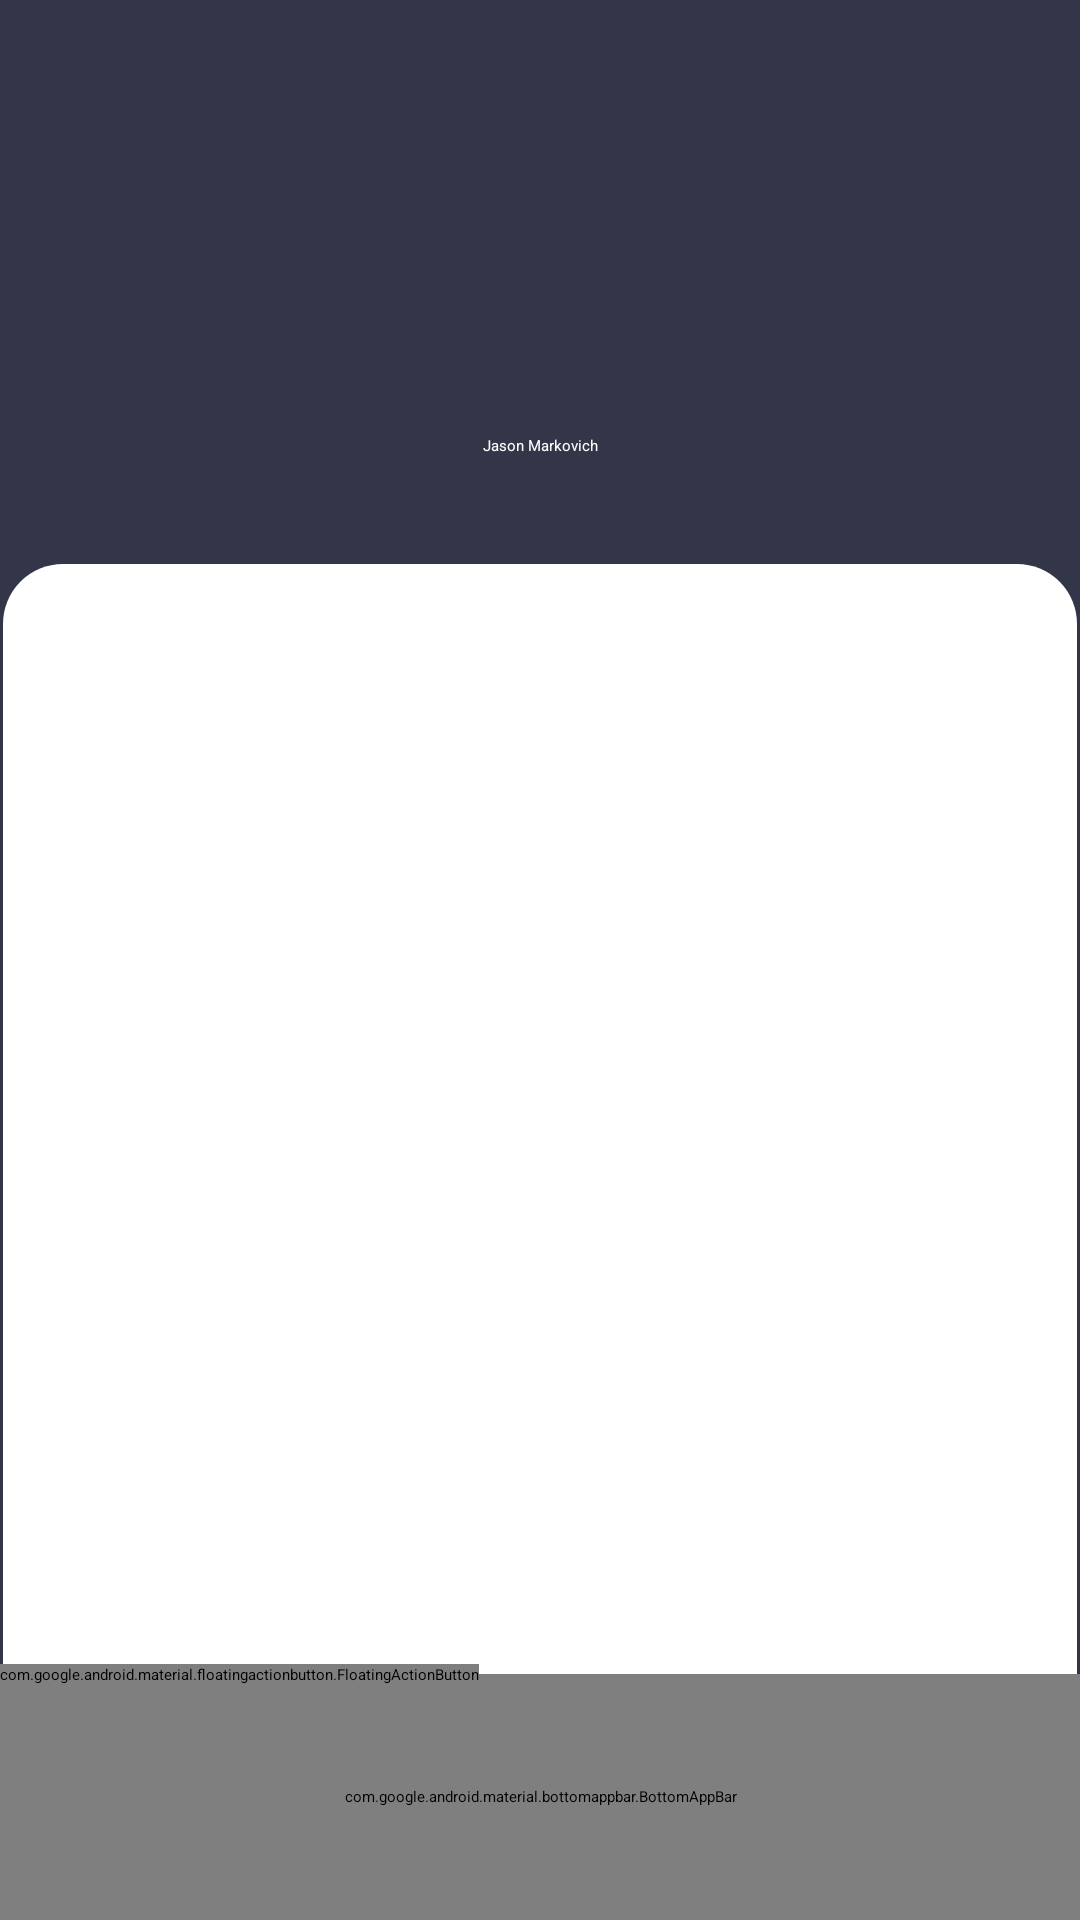

The Android layout XML behind this screen, and the referenced resources:
<!-- AndroidManifest.xml: application theme Theme.MyApplication -->
<!-- res/layout/profile_fragment.xml -->
<?xml version="1.0" encoding="utf-8"?>
<androidx.coordinatorlayout.widget.CoordinatorLayout xmlns:android="http://schemas.android.com/apk/res/android"

    xmlns:app="http://schemas.android.com/apk/res-auto"
    android:layout_width="match_parent"
    android:layout_height="match_parent">

    <include
        android:id="@+id/body"
        layout="@layout/profile_body" />

    <com.google.android.material.bottomappbar.BottomAppBar
        android:id="@+id/bottomAppBar"
        android:layout_width="match_parent"
        android:layout_height="82dp"
        android:layout_gravity="bottom"
        app:backgroundTint="#323648">

        <include layout="@layout/profile_bottom_menu" />
    </com.google.android.material.bottomappbar.BottomAppBar>

    <com.google.android.material.floatingactionbutton.FloatingActionButton
        android:id="@+id/fab"
        android:layout_width="wrap_content"
        android:layout_height="wrap_content"
        app:backgroundTint="#76B8FF"
        app:layout_anchor="@id/bottomAppBar"
        app:srcCompat="@drawable/ic_open_book"
        app:tint="@null" />

</androidx.coordinatorlayout.widget.CoordinatorLayout>
<!-- res/layout/profile_body.xml (included above) -->
<?xml version="1.0" encoding="utf-8"?>
<androidx.constraintlayout.widget.ConstraintLayout xmlns:android="http://schemas.android.com/apk/res/android"
    xmlns:app="http://schemas.android.com/apk/res-auto"
    xmlns:tools="http://schemas.android.com/tools"
    android:layout_width="match_parent"
    android:layout_height="match_parent"
    android:background="@color/effects_bg">

    <ImageView
        android:id="@+id/image_avatar"
        android:layout_width="91dp"
        android:layout_height="91dp"
        android:layout_marginTop="48dp"
        android:scaleType="center"
        app:layout_constraintEnd_toEndOf="parent"
        app:layout_constraintStart_toStartOf="parent"
        app:layout_constraintTop_toTopOf="parent"
        tools:srcCompat="@tools:sample/avatars" />

    <TextView
        android:id="@+id/user_name"
        android:layout_width="wrap_content"
        android:layout_height="wrap_content"
        android:layout_marginTop="6dp"
        android:textColor="@color/white"
        app:layout_constraintEnd_toEndOf="@+id/image_avatar"
        app:layout_constraintStart_toStartOf="@+id/image_avatar"
        app:layout_constraintTop_toBottomOf="@+id/image_avatar"
        tools:text="Jason Markovich" />

    <androidx.recyclerview.widget.RecyclerView
        android:id="@+id/recycler_view"
        android:layout_width="0dp"
        android:layout_height="0dp"
        android:layout_marginStart="1dp"
        android:layout_marginTop="36dp"
        android:layout_marginEnd="1dp"
        android:layout_marginBottom="82dp"
        android:background="@drawable/shape_round_top_20"
        app:layoutManager="androidx.recyclerview.widget.LinearLayoutManager"
        app:layout_constraintBottom_toBottomOf="parent"
        app:layout_constraintEnd_toEndOf="parent"
        app:layout_constraintHorizontal_bias="0.0"
        app:layout_constraintStart_toStartOf="parent"
        app:layout_constraintTop_toBottomOf="@+id/user_name" />


</androidx.constraintlayout.widget.ConstraintLayout>
<!-- res/layout/profile_bottom_menu.xml (included above) -->
<?xml version="1.0" encoding="utf-8"?>
<androidx.constraintlayout.widget.ConstraintLayout xmlns:android="http://schemas.android.com/apk/res/android"
    xmlns:app="http://schemas.android.com/apk/res-auto"
    xmlns:tools="http://schemas.android.com/tools"
    android:layout_width="match_parent"
    android:layout_height="match_parent">

    <ImageView
        android:id="@+id/my_course"
        android:layout_width="wrap_content"
        android:layout_height="wrap_content"
        android:layout_marginEnd="32dp"
        android:paddingTop="24dp"
        android:paddingEnd="24dp"
        android:paddingStart="24dp"
        app:tint="@color/white"
        app:layout_constraintEnd_toStartOf="@+id/my_profile"
        app:layout_constraintStart_toStartOf="parent"
        app:layout_constraintTop_toTopOf="parent"
        app:srcCompat="@drawable/ic_my_course" />

    <ImageView
        android:id="@+id/my_profile"
        android:layout_width="wrap_content"
        android:layout_height="wrap_content"
        android:layout_marginStart="32dp"
        android:paddingTop="24dp"
        android:paddingEnd="24dp"
        android:paddingStart="24dp"
        app:tint="@color/white"
        app:layout_constraintEnd_toEndOf="parent"
        app:layout_constraintStart_toEndOf="@+id/my_course"
        app:srcCompat="@drawable/ic_profile" />

    <TextView
        android:id="@+id/my_course_text"
        android:layout_width="wrap_content"
        android:layout_height="wrap_content"
        android:text="Мои курсы"
        android:textColor="@color/white"
        app:layout_constraintBottom_toBottomOf="parent"
        app:layout_constraintEnd_toEndOf="@+id/my_course"
        app:layout_constraintStart_toStartOf="@+id/my_course"
        app:layout_constraintTop_toBottomOf="@+id/my_course"
        app:layout_constraintVertical_bias="0.0" />

    <TextView
        android:id="@+id/my_profile_text"
        android:layout_width="wrap_content"
        android:layout_height="wrap_content"
        android:text="Профиль"
        android:textColor="@color/white"
        app:layout_constraintBottom_toBottomOf="parent"
        app:layout_constraintEnd_toEndOf="@+id/my_profile"
        app:layout_constraintStart_toStartOf="@+id/my_profile"
        app:layout_constraintTop_toBottomOf="@+id/my_profile"
        app:layout_constraintVertical_bias="0.0" />
</androidx.constraintlayout.widget.ConstraintLayout>
<!-- resources referenced by this layout -->
<resources>
  <color name="effects_bg">#323648</color>
  <color name="white">#FFFFFF</color>
  <!-- drawable ic_my_course (drawable) -->
  <vector xmlns:android="http://schemas.android.com/apk/res/android"
      android:width="18dp"
      android:height="20dp"
      android:viewportWidth="18"
      android:viewportHeight="20">
    <path
        android:pathData="M18,2H4C3.4696,2 2.9609,2.2107 2.5858,2.5858C2.2107,2.9609 2,3.4696 2,4C2,4.5304 2.2107,5.0391 2.5858,5.4142C2.9609,5.7893 3.4696,6 4,6H18V19C18,19.2652 17.8946,19.5196 17.7071,19.7071C17.5196,19.8946 17.2652,20 17,20H4C2.9391,20 1.9217,19.5786 1.1716,18.8284C0.4214,18.0783 0,17.0609 0,16V4C0,2.9391 0.4214,1.9217 1.1716,1.1716C1.9217,0.4214 2.9391,0 4,0H17C17.2652,0 17.5196,0.1054 17.7071,0.2929C17.8946,0.4804 18,0.7348 18,1V2ZM17,5H4C3.7348,5 3.4804,4.8946 3.2929,4.7071C3.1054,4.5196 3,4.2652 3,4C3,3.7348 3.1054,3.4804 3.2929,3.2929C3.4804,3.1054 3.7348,3 4,3H17V5Z"
        android:fillColor="#ffffff"/>
  </vector>
  <!-- drawable ic_open_book (drawable) -->
  <vector xmlns:android="http://schemas.android.com/apk/res/android"
      android:width="24dp"
      android:height="24dp"
      android:viewportWidth="24"
      android:viewportHeight="24">
    <path
        android:pathData="M21,21H13V6C13,5.2043 13.3161,4.4413 13.8787,3.8787C14.4413,3.3161 15.2044,3 16,3H21C21.2652,3 21.5196,3.1054 21.7071,3.2929C21.8946,3.4804 22,3.7348 22,4V20C22,20.2652 21.8946,20.5196 21.7071,20.7071C21.5196,20.8946 21.2652,21 21,21ZM11,21H3C2.7348,21 2.4804,20.8946 2.2929,20.7071C2.1054,20.5196 2,20.2652 2,20V4C2,3.7348 2.1054,3.4804 2.2929,3.2929C2.4804,3.1054 2.7348,3 3,3H8C8.7956,3 9.5587,3.3161 10.1213,3.8787C10.6839,4.4413 11,5.2043 11,6V21ZM11,21H13V23H11V21Z"
        android:fillColor="#ffffff"/>
  </vector>
  <!-- drawable ic_profile (drawable) -->
  <vector xmlns:android="http://schemas.android.com/apk/res/android"
      android:width="16dp"
      android:height="21dp"
      android:viewportWidth="16"
      android:viewportHeight="21">
    <path
        android:pathData="M0,21C0,18.8783 0.8429,16.8434 2.3431,15.3431C3.8434,13.8429 5.8783,13 8,13C10.1217,13 12.1566,13.8429 13.6569,15.3431C15.1571,16.8434 16,18.8783 16,21H0ZM8,12C4.685,12 2,9.315 2,6C2,2.685 4.685,0 8,0C11.315,0 14,2.685 14,6C14,9.315 11.315,12 8,12Z"
        android:fillColor="#ffffff"/>
  </vector>
  <!-- drawable shape_round_top_20 (drawable) -->
  <?xml version="1.0" encoding="utf-8"?>
  <shape xmlns:android="http://schemas.android.com/apk/res/android"
      android:dither="false">
      <solid android:color="#FFFFFF" />
      
      <corners
          android:topLeftRadius="20dp"
          android:topRightRadius="20dp" />
  
  </shape>
</resources>
